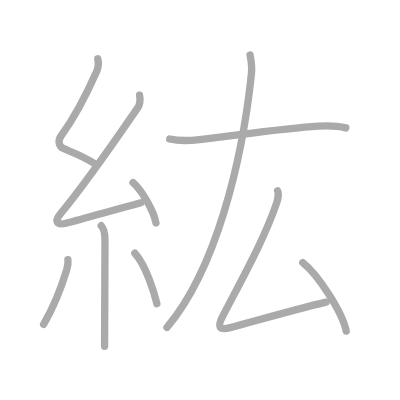
t = 0.00 s
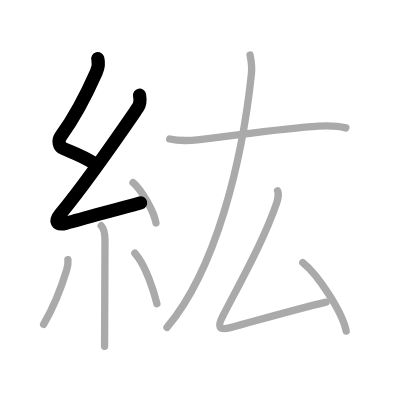
t = 2.00 s
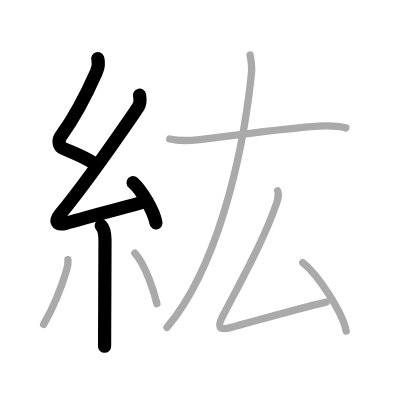
t = 4.00 s
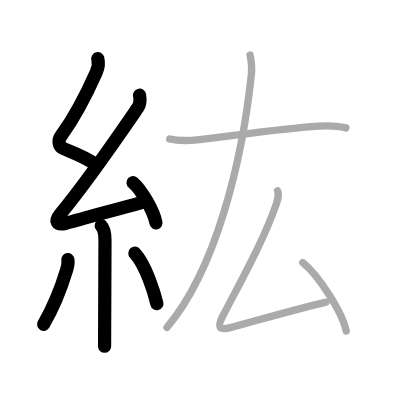
t = 6.00 s
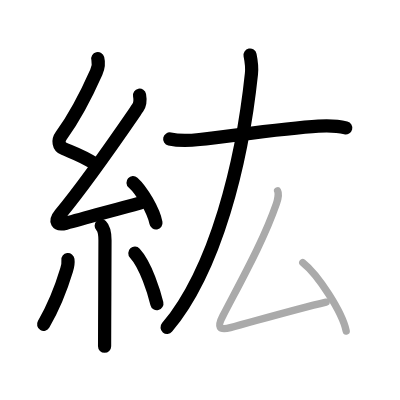
t = 8.00 s
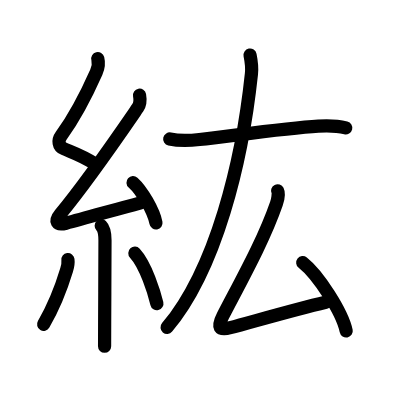
t = 10.00 s

The animated SVG that drew these frames (rendered in a browser with its animation timeline set to each time). Animation: 10 SMIL elements (animate=10); one cycle of 10.00 s.

<?xml version="1.0" standalone="no"?>
<!DOCTYPE svg PUBLIC "-//W3C//DTD SVG 1.1//EN"   "http://www.w3.org/Graphics/SVG/1.1/DTD/svg11.dtd">
<svg width="400px" height="400px"  version="1.1" xmlns="http://www.w3.org/2000/svg">
  <defs>
    <marker id="Triangle" viewBox="0 0 10 10" refX="0" refY="5" markerUnits="strokeWidth" markerWidth="3" style="stroke-opacity:0%;fill:#aaaaaa;" markerHeight="2" orient="auto">
      <path d="M 0 0 L 10 5 L 0 10 z" />
    </marker>
    
    <marker id="Arrow" viewBox="0 0 10 10" refX="5" refY="5" markerUnits="strokeWidth" markerWidth="1.8" style="stroke-opacity:0%;fill:#770000;" markerHeight="2" orient="auto">
      <path d="M 0 4 L 6 4 L 4 1 L 10 5 L 4 9 L 6 6 L 0 6 z" />
        <circle cx="5" cy="5" r="5" />
      </marker>
    
    <marker id="TriangleRed" viewBox="0 0 10 10" refX="0" refY="5" markerUnits="strokeWidth" markerWidth="3" style="stroke-opacity:0%;fill:#CC0000;" markerHeight="2" orient="auto">
      <path d="M 0 0 L 10 5 L 0 10 z" />
    </marker>
    
    <marker id="ArrowRed" viewBox="0 0 10 10" refX="5" refY="5" markerUnits="strokeWidth" markerWidth="1.8" style="stroke-opacity:0%;fill:#CC0000;" markerHeight="2" orient="auto">
      <path d="M 0 4 L 6 4 L 4 1 L 10 5 L 4 9 L 6 6 L 0 6 z" />
        <circle cx="5" cy="5" r="5" />
      </marker>
    
  </defs>
  
  <path style="fill:#ffffff; fill-opacity:100%; fill-rule:evenodd; stroke-width:0;" d="M 0 0 L 400px 0 L 400px 400px L 0 400px L 0 0" />

  <g transform="scale(3.6697247706422 3.6697247706422)">
<path style="fill:none; fill-opacity:0%; fill-rule:evenodd; stroke:#aaaaaa; stroke-opacity:100%; stroke-width: 1.5pt; stroke-linejoin:round; stroke-linecap:round;" d="M26.65 16c0.31 1.21 0.17 2.4-0.41 3.69C23 27 19.56 33.04 16.67 36.99c-0.92 1.26-0.8 2.89 0.75 3.54c3.21 1.34 5.2 1.98 8.64 4.22"></path>
<path style="fill:none; fill-opacity:0%; fill-rule:evenodd; stroke:#aaaaaa; stroke-opacity:100%; stroke-width: 1.5pt; stroke-linejoin:round; stroke-linecap:round;" d="M38.03 25.94c0.22 1.18 0.16 2.48-0.5 3.44C31 38.88 23.75 49.5 16.4 58.36c-1.6 1.93-1.03 3.14 1.57 2.47c4.84-1.25 12.83-3.54 20.41-5.58"></path>
<path style="fill:none; fill-opacity:0%; fill-rule:evenodd; stroke:#aaaaaa; stroke-opacity:100%; stroke-width: 1.5pt; stroke-linejoin:round; stroke-linecap:round;" d="M36.25 49.75c2.38 2.12 5.65 7.71 6.25 11"></path>
<path style="fill:none; fill-opacity:0%; fill-rule:evenodd; stroke:#aaaaaa; stroke-opacity:100%; stroke-width: 1.5pt; stroke-linejoin:round; stroke-linecap:round;" d="M27.58 61.51c0.89 0.89 1.03 2.23 1.03 4.03c0 4.93-0.06 14.86-0.09 22.21c-0.01 2.67-0.02 5-0.02 6.62"></path>
<path style="fill:none; fill-opacity:0%; fill-rule:evenodd; stroke:#aaaaaa; stroke-opacity:100%; stroke-width: 1.5pt; stroke-linejoin:round; stroke-linecap:round;" d="M18.51 70.75c0.11 0.84-0.17 2.23-0.36 2.83C17 77.38 15 83 11.88 88.38"></path>
<path style="fill:none; fill-opacity:0%; fill-rule:evenodd; stroke:#aaaaaa; stroke-opacity:100%; stroke-width: 1.5pt; stroke-linejoin:round; stroke-linecap:round;" d="M36.75 69c3 3.25 5.3 10.8 6 13.75"></path>
<path style="fill:none; fill-opacity:0%; fill-rule:evenodd; stroke:#aaaaaa; stroke-opacity:100%; stroke-width: 1.5pt; stroke-linejoin:round; stroke-linecap:round;" d="M46.25 37.87c2.75 0.63 5.68 0.44 8.11 0.16c9.48-1.08 23.57-3.12 32.38-3.65c2.48-0.15 5.06-0.13 7.5 0.48"></path>
<path style="fill:none; fill-opacity:0%; fill-rule:evenodd; stroke:#aaaaaa; stroke-opacity:100%; stroke-width: 1.5pt; stroke-linejoin:round; stroke-linecap:round;" d="M68.14 15c0.36 1.75 0.59 3.08 0.38 5.09C66 44 58.88 73.38 45.5 89.24"></path>
<path style="fill:none; fill-opacity:0%; fill-rule:evenodd; stroke:#aaaaaa; stroke-opacity:100%; stroke-width: 1.5pt; stroke-linejoin:round; stroke-linecap:round;" d="M75.65 52c0.37 0.73-0.01 2.6-0.32 3.48c-3.48 10.04-9.34 20.46-14.58 30.57c-1.63 3.14-1.08 4.06 2.01 3.24c6.19-1.64 17.37-4.91 26.1-6.96"></path>
<path style="fill:none; fill-opacity:0%; fill-rule:evenodd; stroke:#aaaaaa; stroke-opacity:100%; stroke-width: 1.5pt; stroke-linejoin:round; stroke-linecap:round;" d="M82.5 71.56c4.18 3.29 10.8 13.53 11.84 18.65"></path>

<path style="fill:none; fill-opacity:0%; fill-rule:evenodd; stroke:#000000; stroke-opacity:100%; stroke-width: 2.7pt; stroke-linejoin:round; stroke-linecap:round;" d="M26.65 16c0.31 1.21 0.17 2.4-0.41 3.69C23 27 19.56 33.04 16.67 36.99c-0.92 1.26-0.8 2.89 0.75 3.54c3.21 1.34 5.2 1.98 8.64 4.22" pathLength="100" stroke-dashoffset="100" stroke-dasharray="100 105"><animate id="dashAnim1" attributeName="stroke-dashoffset" from="100" to="0" dur="1s" calcMode="linear" fill="freeze"/></path>
<path style="fill:none; fill-opacity:0%; fill-rule:evenodd; stroke:#000000; stroke-opacity:100%; stroke-width: 2.7pt; stroke-linejoin:round; stroke-linecap:round;" d="M38.03 25.94c0.22 1.18 0.16 2.48-0.5 3.44C31 38.88 23.75 49.5 16.4 58.36c-1.6 1.93-1.03 3.14 1.57 2.47c4.84-1.25 12.83-3.54 20.41-5.58" pathLength="100" stroke-dashoffset="100" stroke-dasharray="100 105"><animate id="dashAnim2" attributeName="stroke-dashoffset" from="100" to="0" dur="1s" calcMode="linear" begin="dashAnim1.end" fill="freeze"/></path>
<path style="fill:none; fill-opacity:0%; fill-rule:evenodd; stroke:#000000; stroke-opacity:100%; stroke-width: 2.7pt; stroke-linejoin:round; stroke-linecap:round;" d="M36.25 49.75c2.38 2.12 5.65 7.71 6.25 11" pathLength="100" stroke-dashoffset="100" stroke-dasharray="100 105"><animate id="dashAnim3" attributeName="stroke-dashoffset" from="100" to="0" dur="1s" calcMode="linear" begin="dashAnim2.end" fill="freeze"/></path>
<path style="fill:none; fill-opacity:0%; fill-rule:evenodd; stroke:#000000; stroke-opacity:100%; stroke-width: 2.7pt; stroke-linejoin:round; stroke-linecap:round;" d="M27.58 61.51c0.89 0.89 1.03 2.23 1.03 4.03c0 4.93-0.06 14.86-0.09 22.21c-0.01 2.67-0.02 5-0.02 6.62" pathLength="100" stroke-dashoffset="100" stroke-dasharray="100 105"><animate id="dashAnim4" attributeName="stroke-dashoffset" from="100" to="0" dur="1s" calcMode="linear" begin="dashAnim3.end" fill="freeze"/></path>
<path style="fill:none; fill-opacity:0%; fill-rule:evenodd; stroke:#000000; stroke-opacity:100%; stroke-width: 2.7pt; stroke-linejoin:round; stroke-linecap:round;" d="M18.51 70.75c0.11 0.84-0.17 2.23-0.36 2.83C17 77.38 15 83 11.88 88.38" pathLength="100" stroke-dashoffset="100" stroke-dasharray="100 105"><animate id="dashAnim5" attributeName="stroke-dashoffset" from="100" to="0" dur="1s" calcMode="linear" begin="dashAnim4.end" fill="freeze"/></path>
<path style="fill:none; fill-opacity:0%; fill-rule:evenodd; stroke:#000000; stroke-opacity:100%; stroke-width: 2.7pt; stroke-linejoin:round; stroke-linecap:round;" d="M36.75 69c3 3.25 5.3 10.8 6 13.75" pathLength="100" stroke-dashoffset="100" stroke-dasharray="100 105"><animate id="dashAnim6" attributeName="stroke-dashoffset" from="100" to="0" dur="1s" calcMode="linear" begin="dashAnim5.end" fill="freeze"/></path>
<path style="fill:none; fill-opacity:0%; fill-rule:evenodd; stroke:#000000; stroke-opacity:100%; stroke-width: 2.7pt; stroke-linejoin:round; stroke-linecap:round;" d="M46.25 37.87c2.75 0.63 5.68 0.44 8.11 0.16c9.48-1.08 23.57-3.12 32.38-3.65c2.48-0.15 5.06-0.13 7.5 0.48" pathLength="100" stroke-dashoffset="100" stroke-dasharray="100 105"><animate id="dashAnim7" attributeName="stroke-dashoffset" from="100" to="0" dur="1s" calcMode="linear" begin="dashAnim6.end" fill="freeze"/></path>
<path style="fill:none; fill-opacity:0%; fill-rule:evenodd; stroke:#000000; stroke-opacity:100%; stroke-width: 2.7pt; stroke-linejoin:round; stroke-linecap:round;" d="M68.14 15c0.36 1.75 0.59 3.08 0.38 5.09C66 44 58.88 73.38 45.5 89.24" pathLength="100" stroke-dashoffset="100" stroke-dasharray="100 105"><animate id="dashAnim8" attributeName="stroke-dashoffset" from="100" to="0" dur="1s" calcMode="linear" begin="dashAnim7.end" fill="freeze"/></path>
<path style="fill:none; fill-opacity:0%; fill-rule:evenodd; stroke:#000000; stroke-opacity:100%; stroke-width: 2.7pt; stroke-linejoin:round; stroke-linecap:round;" d="M75.65 52c0.37 0.73-0.01 2.6-0.32 3.48c-3.48 10.04-9.34 20.46-14.58 30.57c-1.63 3.14-1.08 4.06 2.01 3.24c6.19-1.64 17.37-4.91 26.1-6.96" pathLength="100" stroke-dashoffset="100" stroke-dasharray="100 105"><animate id="dashAnim9" attributeName="stroke-dashoffset" from="100" to="0" dur="1s" calcMode="linear" begin="dashAnim8.end" fill="freeze"/></path>
<path style="fill:none; fill-opacity:0%; fill-rule:evenodd; stroke:#000000; stroke-opacity:100%; stroke-width: 2.7pt; stroke-linejoin:round; stroke-linecap:round;" d="M82.5 71.56c4.18 3.29 10.8 13.53 11.84 18.65" pathLength="100" stroke-dashoffset="100" stroke-dasharray="100 105"><animate id="dashAnim10" attributeName="stroke-dashoffset" from="100" to="0" dur="1s" calcMode="linear" begin="dashAnim9.end" fill="freeze"/></path>

</g>

</svg>  
          
